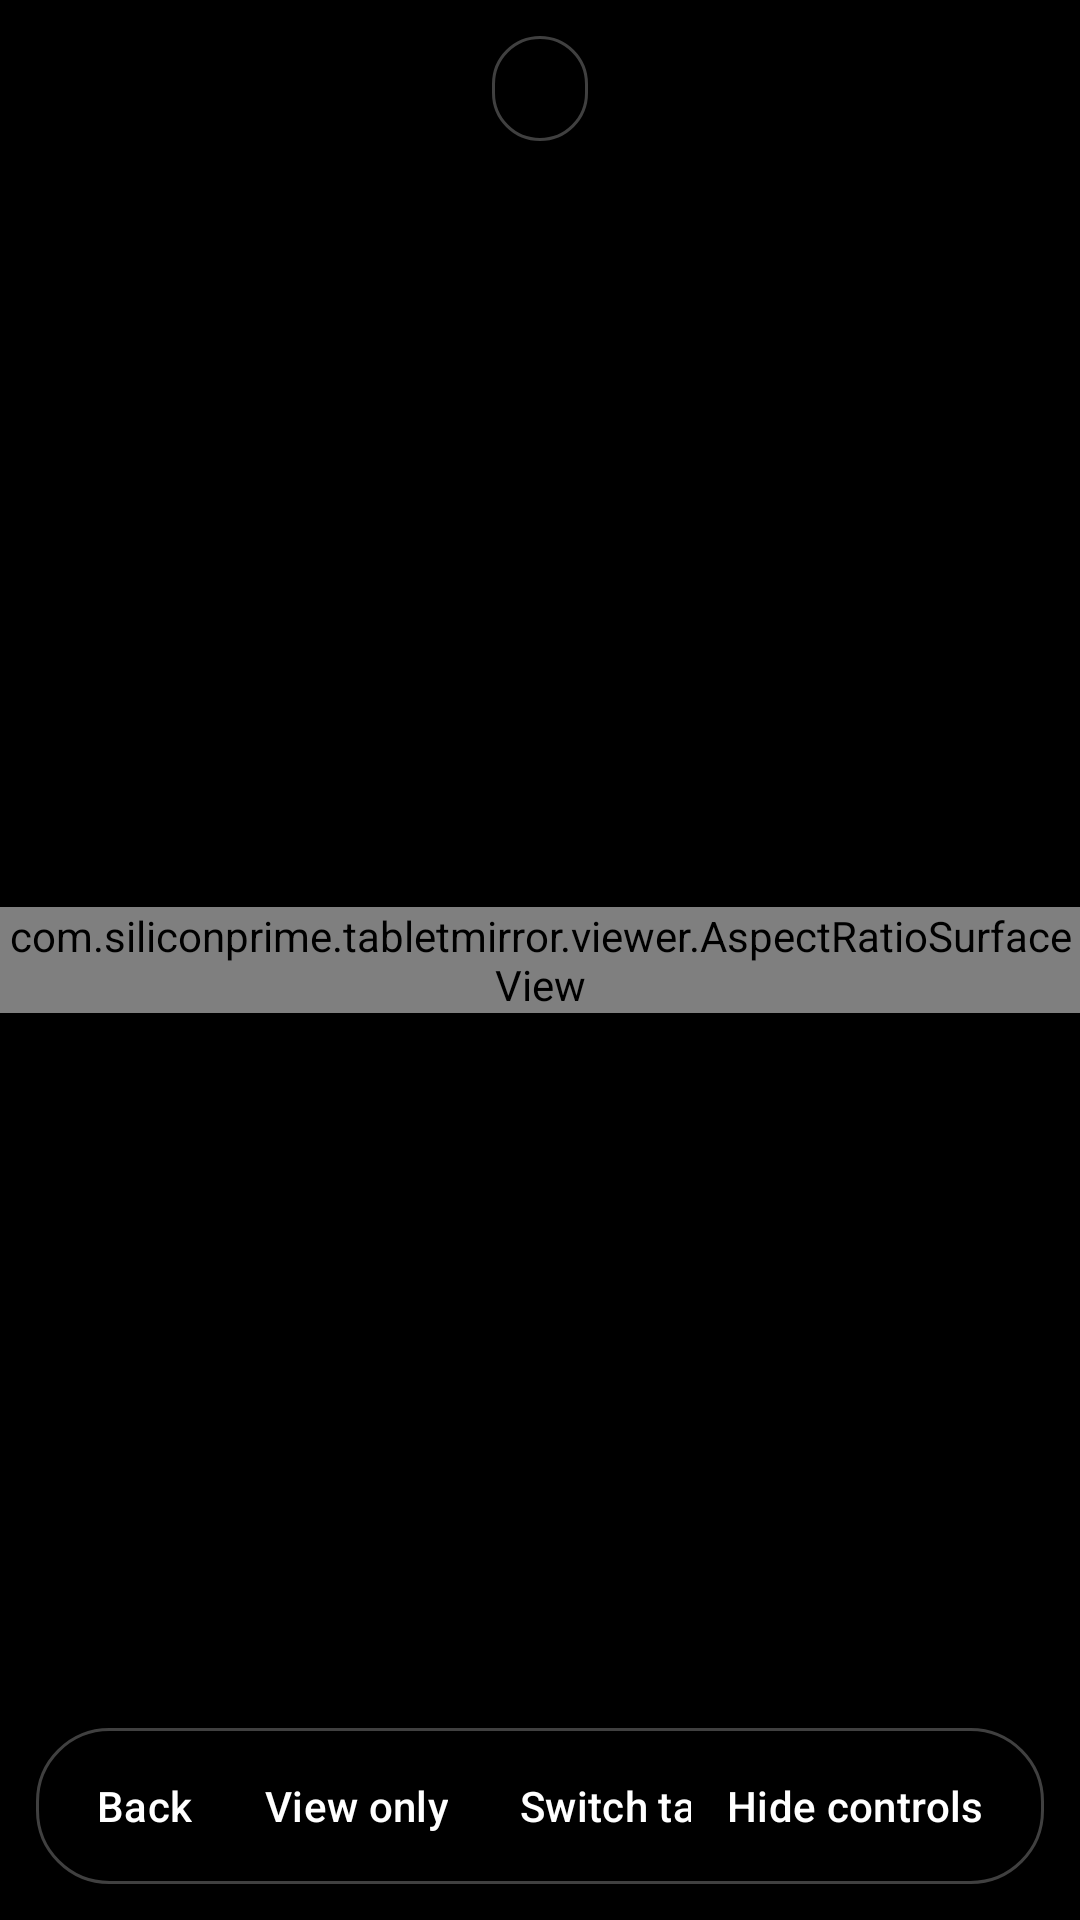

Write the Android layout XML for this screen, with the resource values it uses.
<!-- AndroidManifest.xml: activity theme Theme.TabletMirror.Viewer -->
<!-- res/layout/activity_viewer.xml -->
<?xml version="1.0" encoding="utf-8"?>
<FrameLayout xmlns:android="http://schemas.android.com/apk/res/android"
    android:layout_width="match_parent"
    android:layout_height="match_parent"
    android:background="@android:color/black">

    <com.siliconprime.tabletmirror.viewer.AspectRatioSurfaceView
        android:id="@+id/surface"
        android:layout_width="wrap_content"
        android:layout_height="wrap_content"
        android:layout_gravity="center" />

    <ProgressBar
        android:id="@+id/progress"
        android:layout_width="wrap_content"
        android:layout_height="wrap_content"
        android:layout_gravity="center" />

    <TextView
        android:id="@+id/status"
        android:layout_width="wrap_content"
        android:layout_height="wrap_content"
        android:layout_gravity="top|center_horizontal"
        android:layout_margin="12dp"
        android:background="@drawable/overlay_pill"
        android:paddingHorizontal="16dp"
        android:paddingVertical="8dp"
        android:textColor="@android:color/white"
        android:textSize="14sp" />

    
    <LinearLayout
        android:id="@+id/control_pill"
        android:layout_width="wrap_content"
        android:layout_height="wrap_content"
        android:layout_gravity="bottom|end"
        android:layout_margin="12dp"
        android:background="@drawable/overlay_pill"
        android:gravity="center_vertical"
        android:orientation="horizontal"
        android:paddingHorizontal="8dp"
        android:paddingVertical="2dp">

        
        <HorizontalScrollView
            android:id="@+id/control_bar"
            android:layout_width="wrap_content"
            android:layout_height="wrap_content"
            android:layout_weight="1"
            android:scrollbars="none">

            <LinearLayout
                android:layout_width="wrap_content"
                android:layout_height="wrap_content"
                android:gravity="center_vertical"
                android:orientation="horizontal">

                <com.google.android.material.button.MaterialButton
                    android:id="@+id/button_back"
                    style="@style/Widget.Material3.Button.TextButton"
                    android:layout_width="wrap_content"
                    android:layout_height="wrap_content"
                    android:minWidth="0dp"
                    android:text="@string/action_remote_back"
                    android:textColor="@android:color/white" />

                <com.google.android.material.button.MaterialButton
                    android:id="@+id/button_view_only"
                    style="@style/Widget.Material3.Button.TextButton"
                    android:layout_width="wrap_content"
                    android:layout_height="wrap_content"
                    android:minWidth="0dp"
                    android:text="@string/action_view_only"
                    android:textColor="@android:color/white" />

                <com.google.android.material.button.MaterialButton
                    android:id="@+id/button_switch"
                    style="@style/Widget.Material3.Button.TextButton"
                    android:layout_width="wrap_content"
                    android:layout_height="wrap_content"
                    android:minWidth="0dp"
                    android:text="@string/action_switch_tablet"
                    android:textColor="@android:color/white" />

                <com.google.android.material.button.MaterialButton
                    android:id="@+id/button_disconnect"
                    style="@style/Widget.Material3.Button.TextButton"
                    android:layout_width="wrap_content"
                    android:layout_height="wrap_content"
                    android:minWidth="0dp"
                    android:text="@string/action_disconnect"
                    android:textColor="@android:color/white" />
            </LinearLayout>
        </HorizontalScrollView>

        <com.google.android.material.button.MaterialButton
            android:id="@+id/button_toggle_bar"
            style="@style/Widget.Material3.Button.TextButton"
            android:layout_width="wrap_content"
            android:layout_height="wrap_content"
            android:minWidth="0dp"
            android:text="@string/action_hide_controls"
            android:textColor="@android:color/white" />

    </LinearLayout>
</FrameLayout>
<!-- resources referenced by this layout -->
<resources>
  <!-- drawable overlay_pill (drawable) -->
  <?xml version="1.0" encoding="utf-8"?>
  <shape xmlns:android="http://schemas.android.com/apk/res/android"
      android:shape="rectangle">
      <solid android:color="#E0000000" />
      <corners android:radius="24dp" />
      <stroke
          android:width="1dp"
          android:color="#40FFFFFF" />
  </shape>
  <string name="action_disconnect">Disconnect</string>
  <string name="action_hide_controls">Hide controls</string>
  <string name="action_remote_back">Back</string>
  <string name="action_switch_tablet">Switch tablet</string>
  <string name="action_view_only">View only</string>
  <style name="Theme.TabletMirror.Viewer" parent="Theme.Material3.DayNight.NoActionBar">
          <item name="android:windowBackground">@android:color/black</item>
          <item name="android:statusBarColor">@android:color/transparent</item>
          <item name="android:navigationBarColor">@android:color/transparent</item>
      </style>
</resources>
